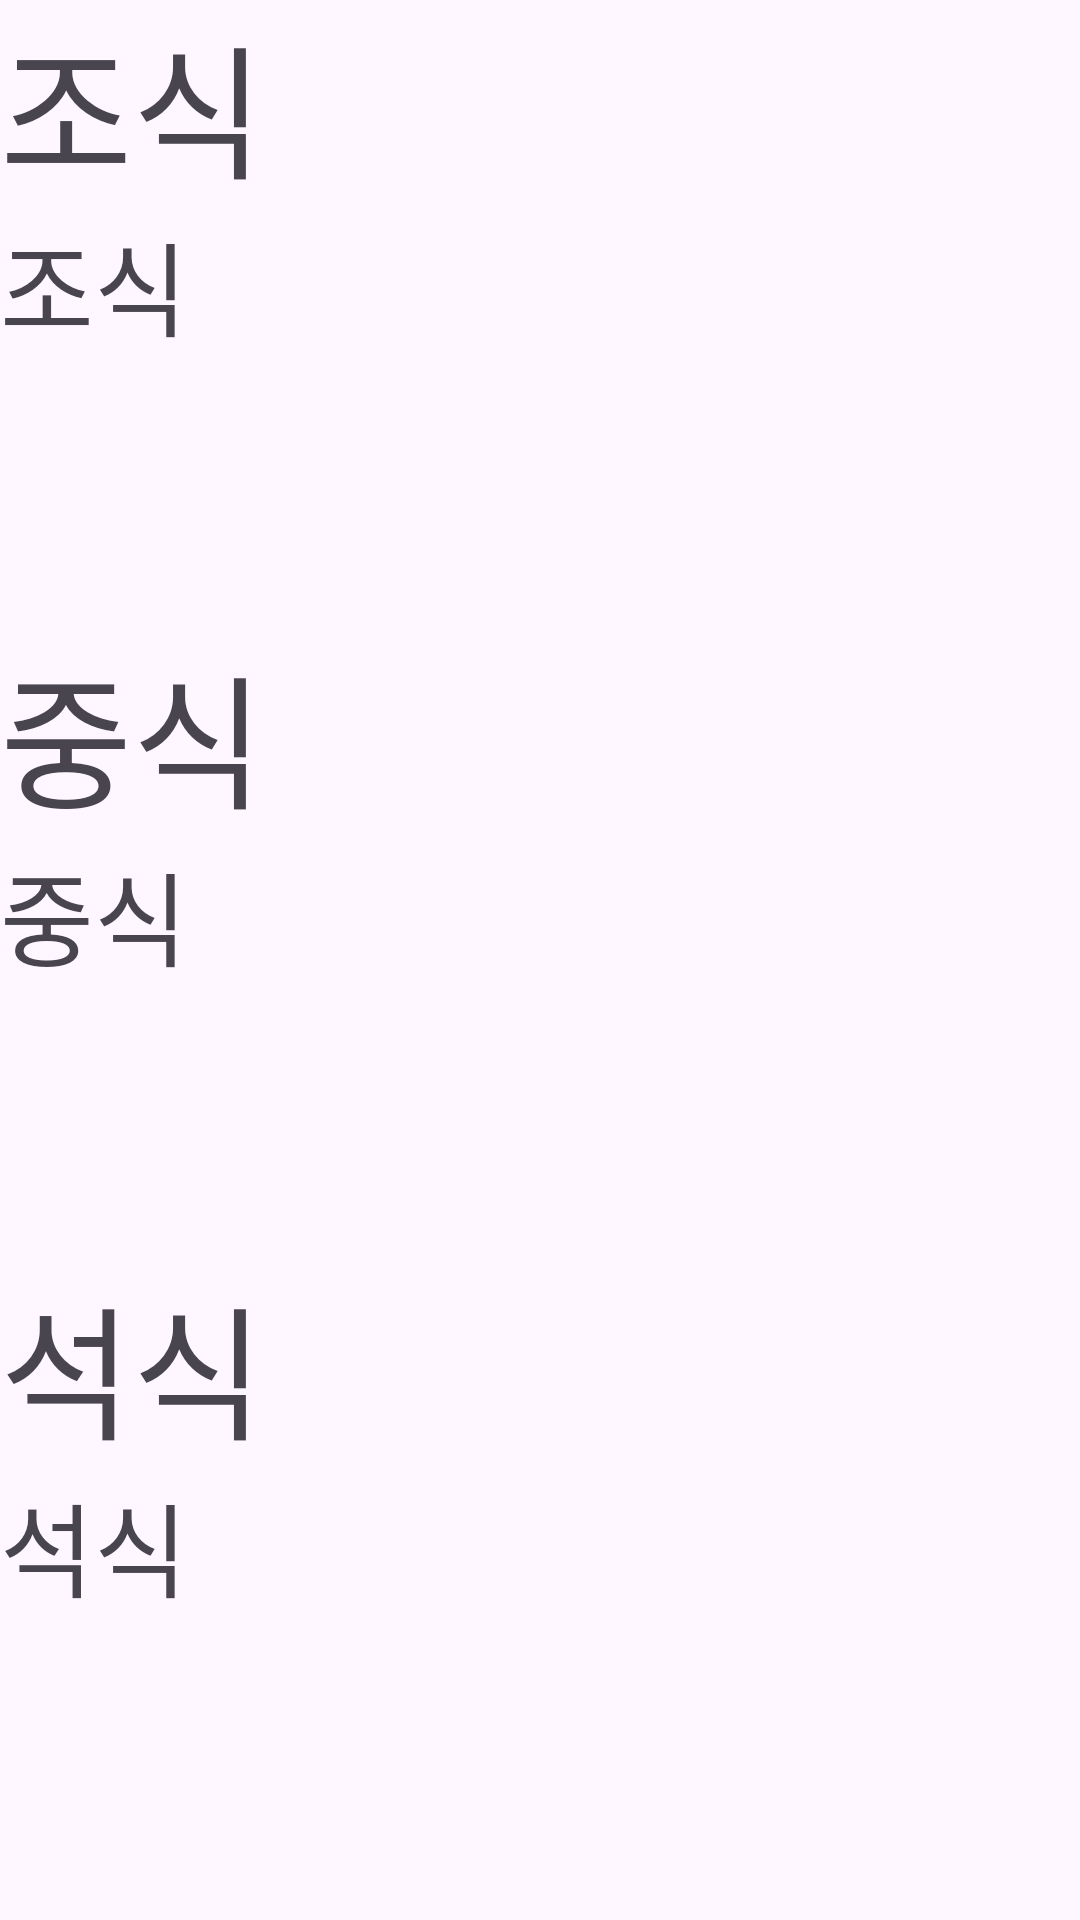

Here is an Android app screen rendered from its layout file. Give the layout XML and the strings, colors and styles it references.
<!-- AndroidManifest.xml: application theme Theme.SilverTown -->
<!-- res/layout/menu_fragtomorrow.xml -->
<?xml version="1.0" encoding="utf-8"?>
<FrameLayout xmlns:android="http://schemas.android.com/apk/res/android"
    xmlns:app="http://schemas.android.com/apk/res-auto"
    xmlns:tools="http://schemas.android.com/tools"
    android:layout_width="match_parent"
    android:layout_height="match_parent"
    tools:context=".MenuWeek">

    <LinearLayout
        android:id="@+id/linearLayout3"
        android:layout_width="match_parent"
        android:layout_height="wrap_content"
        android:layout_marginBottom="50dp"
        android:orientation="vertical"
        app:layout_constraintBottom_toTopOf="@+id/linearLayout4"
        tools:layout_editor_absoluteX="0dp">

        <TextView
            android:id="@+id/menu_breakfast2"
            android:layout_width="wrap_content"
            android:layout_height="wrap_content"
            android:text="조식"
            android:textSize="48sp" />

        <TextView
            android:id="@+id/menu_breakfast"
            android:layout_width="match_parent"
            android:layout_height="wrap_content"
            android:text="조식"
            android:textSize="34sp" />

    </LinearLayout>

    <LinearLayout
        android:id="@+id/linearLayout4"
        android:layout_width="match_parent"
        android:layout_height="wrap_content"
        android:layout_marginBottom="50dp"
        android:orientation="vertical"
        android:layout_gravity="center"
        app:layout_constraintBottom_toTopOf="@+id/linearLayout6"
        tools:layout_editor_absoluteX="0dp">

        <TextView
            android:id="@+id/menu_lunch2"
            android:layout_width="wrap_content"
            android:layout_height="wrap_content"
            android:text="중식"
            android:textSize="48sp" />

        <TextView
            android:id="@+id/menu_lunch"
            android:layout_width="match_parent"
            android:layout_height="wrap_content"
            android:text="중식"
            android:textSize="34sp" />

    </LinearLayout>

    <LinearLayout
        android:id="@+id/linearLayout6"
        android:layout_width="match_parent"
        android:layout_height="wrap_content"
        android:layout_marginBottom="100dp"
        android:orientation="vertical"
        android:layout_gravity="bottom"
        app:layout_constraintBottom_toBottomOf="parent"
        tools:layout_editor_absoluteX="-32dp">

        <TextView
            android:id="@+id/menu_dinner2"
            android:layout_width="wrap_content"
            android:layout_height="wrap_content"
            android:text="석식"
            android:textSize="48sp" />

        <TextView
            android:id="@+id/menu_dinner"
            android:layout_width="match_parent"
            android:layout_height="wrap_content"
            android:text="석식"
            android:textSize="34sp" />

    </LinearLayout>
</FrameLayout>
<!-- resources referenced by this layout -->
<resources>
  <style name="Theme.SilverTown" parent="Base.Theme.SilverTown" />
  <style name="Base.Theme.SilverTown" parent="Theme.Material3.DayNight.NoActionBar">
          
          
      </style>
</resources>
